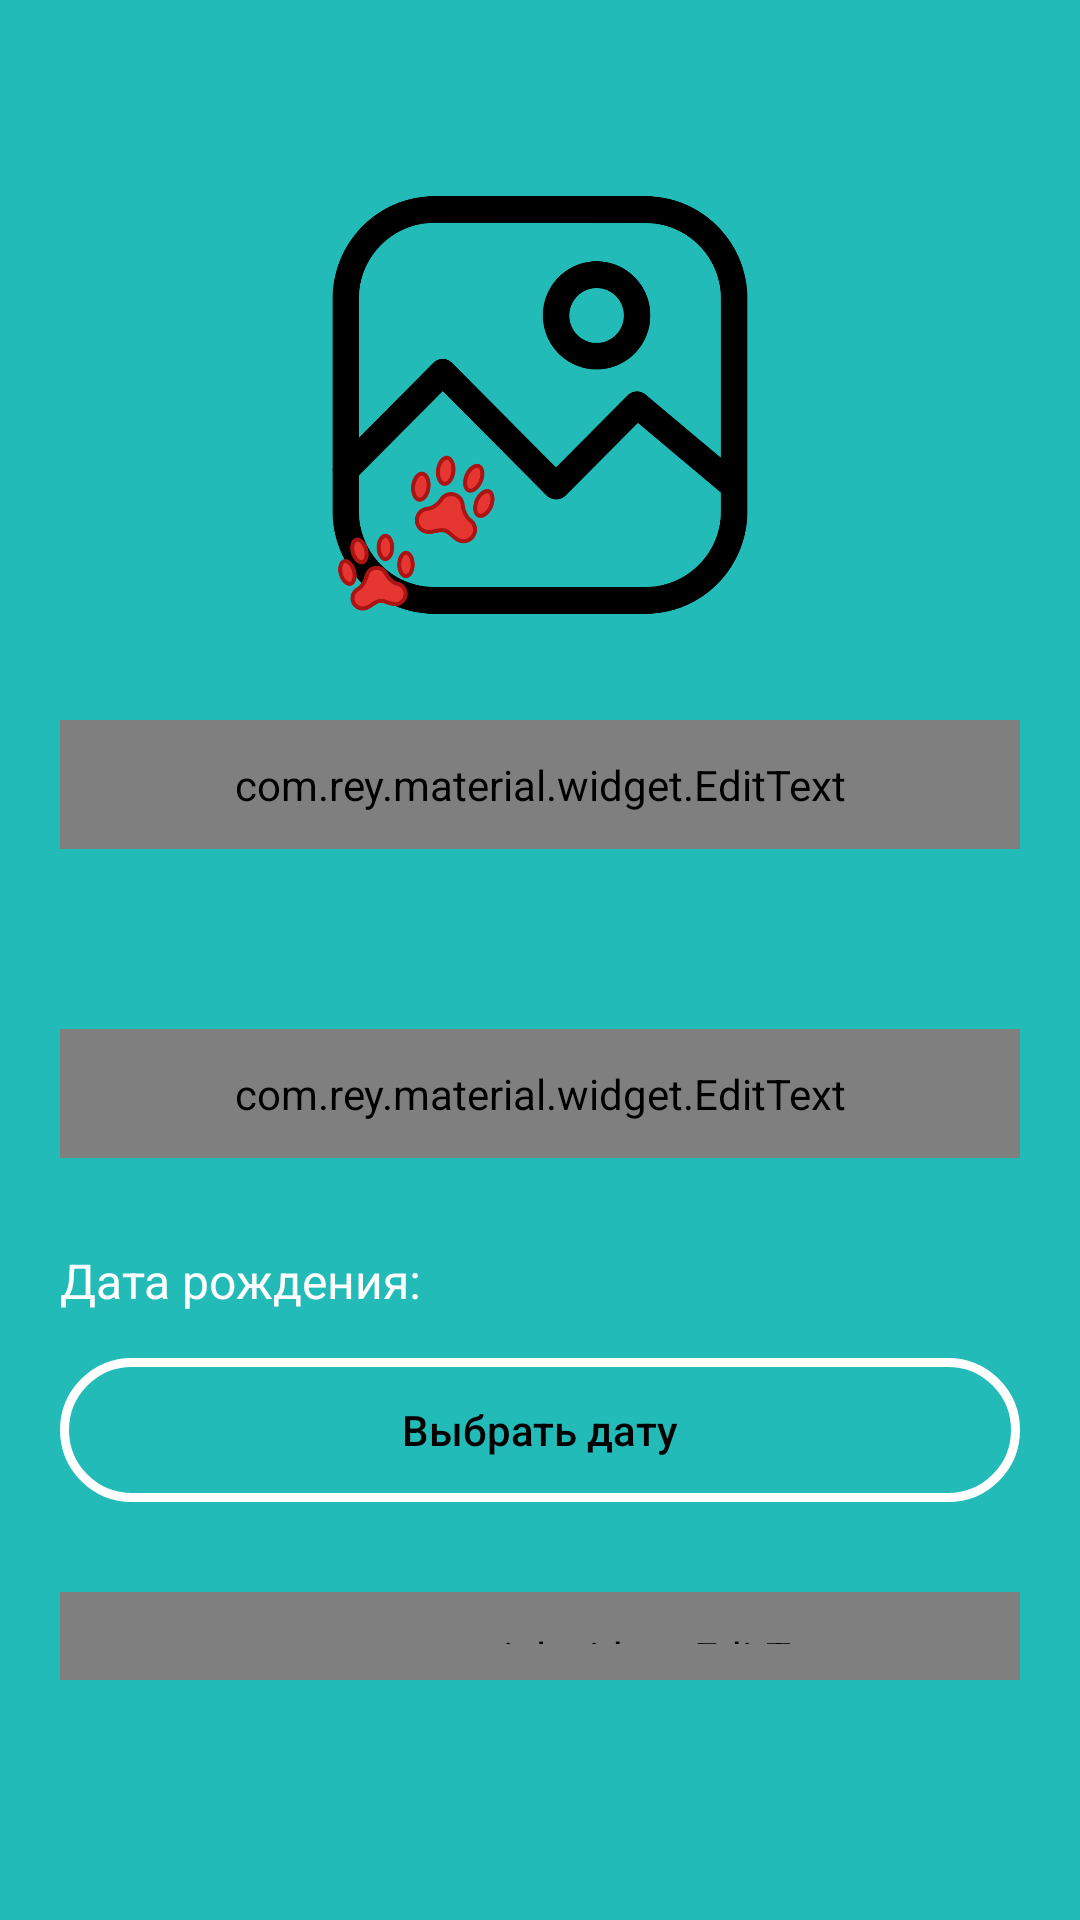

Write the Android layout XML for this screen, with the resource values it uses.
<!-- AndroidManifest.xml: application theme Theme.FurryTrack -->
<!-- res/layout/activity_add_new_pet.xml -->
<?xml version="1.0" encoding="utf-8"?>
<RelativeLayout
    xmlns:android="http://schemas.android.com/apk/res/android"
    xmlns:app="http://schemas.android.com/apk/res-auto"
    xmlns:tools="http://schemas.android.com/tools"
    android:id="@+id/main"
    android:layout_width="match_parent"
    android:layout_height="match_parent"
    android:background="@drawable/gradient_background"
    android:paddingBottom="80dp"
    tools:context=".Market.AddNewPetActivity">

    
    <ImageView
        android:id="@+id/select_pet_image"
        android:layout_width="match_parent"
        android:layout_height="150dp"
        android:layout_marginTop="60dp"
        android:layout_marginLeft="20dp"
        android:layout_marginRight="20dp"
        android:src="@drawable/select_pet_image"
        android:layout_centerHorizontal="true"/>

    
    <com.rey.material.widget.EditText
        android:id="@+id/pet_name"
        android:layout_width="match_parent"
        android:layout_height="wrap_content"
        android:layout_below="@id/select_pet_image"
        android:layout_marginTop="30dp"
        android:layout_marginLeft="20dp"
        android:layout_marginRight="20dp"
        android:hint="Кличка питомца"
        android:textColor="@color/white"
        android:textColorHint="@color/white"
        android:inputType="textCapWords"
        android:background="@drawable/input_design"
        android:padding="12dp"/>

    
    <Spinner
        android:id="@+id/pet_gender_spinner"
        android:layout_width="match_parent"
        android:layout_height="wrap_content"
        android:layout_below="@id/pet_name"
        android:layout_marginTop="30dp"
        android:layout_marginLeft="20dp"
        android:layout_marginRight="20dp"
        android:background="@drawable/input_design"/>

    
    <com.rey.material.widget.EditText
        android:id="@+id/pet_type"
        android:layout_width="match_parent"
        android:layout_height="wrap_content"
        android:layout_below="@id/pet_gender_spinner"
        android:layout_marginTop="30dp"
        android:layout_marginLeft="20dp"
        android:layout_marginRight="20dp"
        android:hint="Порода"
        android:textColor="@color/white"
        android:textColorHint="@color/white"
        android:inputType="textCapWords"
        android:background="@drawable/input_design"
        android:padding="12dp"/>

    
    <TextView
        android:id="@+id/birth_date"
        android:layout_width="wrap_content"
        android:layout_height="wrap_content"
        android:layout_below="@id/pet_type"
        android:layout_marginTop="30dp"
        android:layout_marginLeft="20dp"
        android:text="Дата рождения:"
        android:textColor="@color/white"
        android:textSize="16sp"/>

    <Button
        android:id="@+id/birth_date_button"
        android:layout_width="match_parent"
        android:layout_height="wrap_content"
        android:layout_below="@id/birth_date"
        android:layout_marginTop="15dp"
        android:layout_marginLeft="20dp"
        android:layout_marginRight="20dp"
        android:text="Выбрать дату"
        android:textAllCaps="false"
        android:background="@drawable/input_design"
        android:textColor="@color/black"/>

    
    <com.rey.material.widget.EditText
        android:id="@+id/price"
        android:layout_width="match_parent"
        android:layout_height="wrap_content"
        android:layout_below="@id/birth_date_button"
        android:layout_marginTop="30dp"
        android:layout_marginLeft="20dp"
        android:layout_marginRight="20dp"
        android:hint="Цена"
        android:textColor="@color/white"
        android:textColorHint="@color/white"
        android:inputType="numberDecimal"
        android:background="@drawable/input_design"
        android:padding="12dp"/>

    
    <com.rey.material.widget.EditText
        android:id="@+id/pet_info"
        android:layout_width="match_parent"
        android:layout_height="wrap_content"
        android:layout_below="@id/price"
        android:hint="Описание питомца"
        android:textColor="@color/white"
        android:textColorHint="@color/white"
        android:textStyle="italic"
        android:padding="20dp"
        android:background="@drawable/input_design"
        android:layout_marginTop="30dp"
        android:layout_marginLeft="20dp"
        android:layout_marginRight="20dp"
        android:inputType="textMultiLine"

        />

    
    <Button
        android:id="@+id/btn_app_new_pet"
        android:layout_width="match_parent"
        android:layout_height="wrap_content"
        android:layout_below="@id/pet_info"
        android:layout_marginTop="50dp"
        android:layout_marginLeft="40dp"
        android:layout_marginRight="40dp"
        android:text="Добавить питомца"
        android:textAllCaps="false"
        android:textSize="18sp"
        android:textStyle="bold"
        android:background="@drawable/button"
        android:textColor="@color/black"
        android:paddingVertical="14dp"/>

</RelativeLayout>
<!-- resources referenced by this layout -->
<resources>
  <!-- drawable button (drawable) -->
  <?xml version="1.0" encoding="utf-8"?>
  <shape xmlns:android="http://schemas.android.com/apk/res/android">
  <solid
      android:color="@color/white"
      >
  </solid>
  
      <corners
          android:radius="210dp"
          >
  
      </corners>
  </shape>
  <!-- drawable gradient_background (drawable) -->
  <?xml version="1.0" encoding="utf-8"?>
  <shape xmlns:android="http://schemas.android.com/apk/res/android">
      <gradient
          android:angle="135"
          android:startColor="#22BBB8"
          android:endColor="#22BBB8"
          android:type="linear" />
  </shape>
  <!-- drawable input_design (drawable) -->
  <?xml version="1.0" encoding="utf-8"?>
  <shape xmlns:android="http://schemas.android.com/apk/res/android">
  
          <stroke
  
              android:color="@color/white"
              android:width="3dp"
              >
  
          </stroke>
  
      <corners
          android:radius="210dp"
          >
  
      </corners>
  </shape>
  <!-- drawable select_pet_image: png bitmap (drawable, 102250 bytes) -->
  <style name="Theme.FurryTrack" parent="Theme.MaterialComponents.DayNight.NoActionBar">
          
          <item name="materialButtonStyle">@style/MyButtonStyle</item>
      </style>
  <style name="MyButtonStyle" parent="Widget.MaterialComponents.Button">
          <item name="backgroundTint">@color/white</item>
  
          <item name="windowActionBar">false</item>
          <item name="windowNoTitle">true</item>
      </style>
  <!-- not gathered from this repository: default colours our renderer supplied (Android Studio template values) -->
  <color name="black">#FF000000</color>
  <color name="white">#FFFFFFFF</color>
</resources>
